Image classification data set "processed" (Shivamm638/IADAI201-2505469-Shivam on GitHub). Class labels (2): empty, occupied.

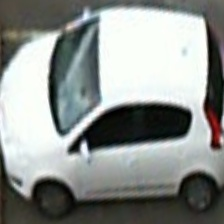
Label: occupied

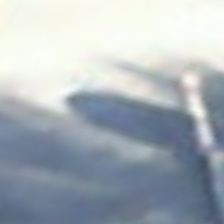
Label: empty

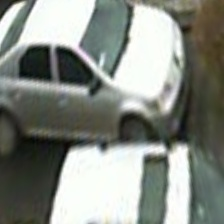
Label: occupied

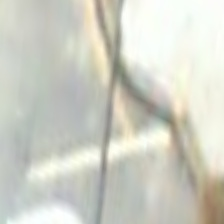
Label: empty

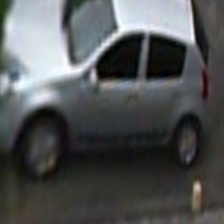
Label: occupied

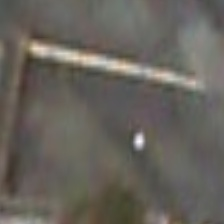
Label: empty
